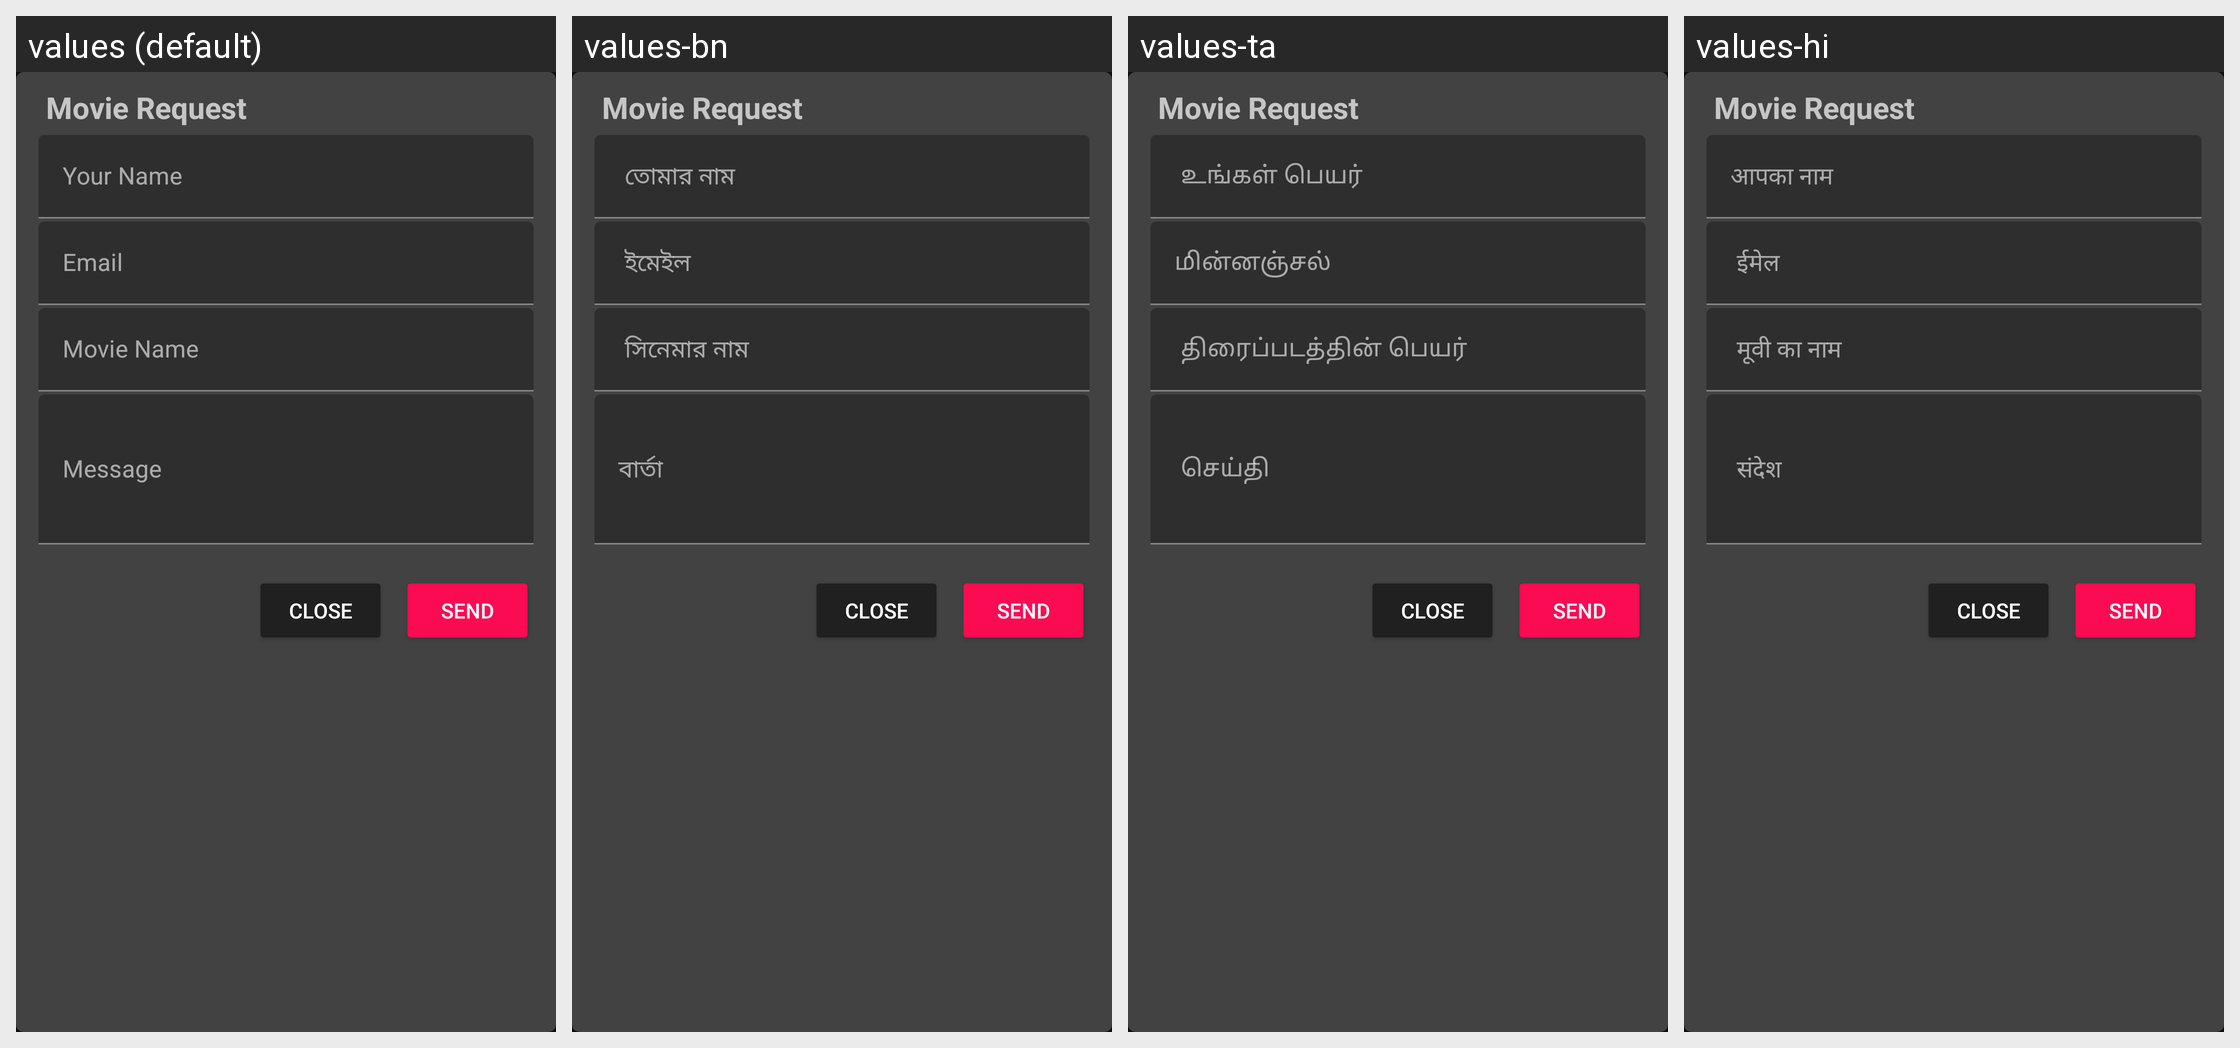

Here is an Android app screen in its default locale and in the app's own translations. Write out the translated-string differences for the strings that appear on this screen.
Android screen res/layout/movie_request_dialog.xml rendered under 4 locales, left to right: values (default), values-bn, values-ta, values-hi. Device: Nexus 5 (rendered at 1080×1920; each locale shown at half size, 540×960, under a caption strip naming it); theme AppTheme.
Other locales in the repository, not shown: values-te.
Strings drawn on this screen, with the default value and each locale's value (text and hints the layout hard-codes, and strings that could not be matched under every locale, appear in the picture but are not listed):

your_name
  values: Your Name
  values-bn:  তোমার নাম
  values-ta:  உங்கள் பெயர்
  values-hi: आपका नाम

email
  values: Email
  values-bn:  ইমেইল
  values-ta: மின்னஞ்சல்
  values-hi:  ईमेल

movie_name
  values: Movie Name
  values-bn:  সিনেমার নাম
  values-ta:  திரைப்படத்தின் பெயர்
  values-hi:  मूवी का नाम

message
  values: Message
  values-bn: বার্তা
  values-ta:  செய்தி
  values-hi:  संदेश
